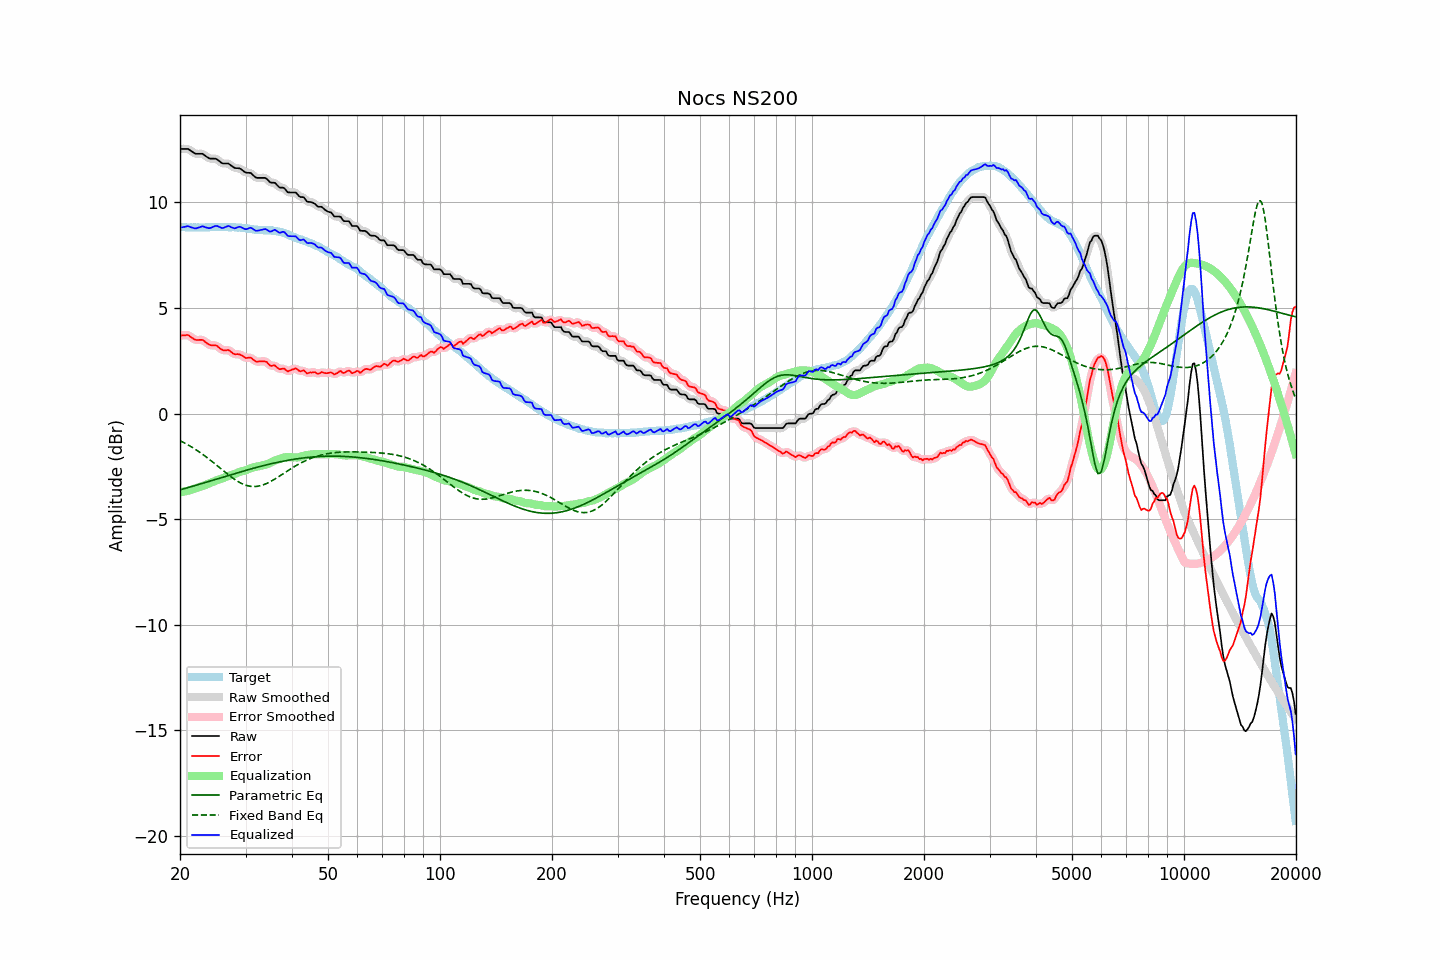

The table this chart was drawn from, first rows:
frequency, raw, error, smoothed, error_smoothed, equalization, parametric_eq, fixed_band_eq, equalized_raw, equalized_smoothed, target
20.00, 12.53, 3.69, 12.53, 3.69, -3.73, -3.62, -1.28, 8.80, 8.80, 8.84
20.20, 12.53, 3.70, 12.54, 3.70, -3.72, -3.59, -1.32, 8.82, 8.82, 8.83
20.40, 12.53, 3.70, 12.54, 3.71, -3.70, -3.57, -1.36, 8.83, 8.84, 8.83
20.61, 12.53, 3.70, 12.54, 3.71, -3.69, -3.55, -1.40, 8.85, 8.85, 8.83
20.81, 12.53, 3.72, 12.54, 3.72, -3.67, -3.53, -1.44, 8.86, 8.86, 8.81
21.02, 12.53, 3.72, 12.52, 3.70, -3.65, -3.51, -1.48, 8.88, 8.87, 8.81
21.23, 12.48, 3.67, 12.49, 3.67, -3.63, -3.48, -1.53, 8.85, 8.85, 8.81
21.44, 12.43, 3.61, 12.44, 3.62, -3.61, -3.46, -1.57, 8.82, 8.82, 8.82
21.66, 12.38, 3.57, 12.38, 3.56, -3.58, -3.44, -1.62, 8.80, 8.80, 8.81
21.87, 12.33, 3.51, 12.34, 3.52, -3.56, -3.42, -1.67, 8.78, 8.78, 8.82
22.09, 12.30, 3.49, 12.31, 3.49, -3.53, -3.39, -1.71, 8.77, 8.78, 8.81
22.31, 12.30, 3.48, 12.30, 3.48, -3.51, -3.37, -1.77, 8.80, 8.79, 8.82
22.54, 12.30, 3.49, 12.31, 3.49, -3.48, -3.35, -1.82, 8.82, 8.82, 8.81
22.76, 12.30, 3.49, 12.31, 3.49, -3.46, -3.33, -1.87, 8.85, 8.85, 8.81
22.99, 12.30, 3.49, 12.29, 3.48, -3.43, -3.30, -1.92, 8.87, 8.86, 8.81
23.22, 12.25, 3.44, 12.25, 3.44, -3.40, -3.28, -1.98, 8.85, 8.85, 8.81
23.45, 12.19, 3.37, 12.20, 3.38, -3.37, -3.26, -2.04, 8.82, 8.82, 8.82
23.69, 12.14, 3.32, 12.14, 3.32, -3.34, -3.23, -2.10, 8.80, 8.80, 8.82
23.92, 12.09, 3.27, 12.10, 3.27, -3.31, -3.21, -2.15, 8.78, 8.79, 8.82
24.16, 12.07, 3.24, 12.08, 3.24, -3.28, -3.19, -2.21, 8.79, 8.80, 8.83
24.40, 12.07, 3.23, 12.07, 3.23, -3.25, -3.16, -2.27, 8.83, 8.82, 8.84
24.65, 12.07, 3.23, 12.08, 3.23, -3.22, -3.14, -2.34, 8.86, 8.86, 8.84
24.89, 12.07, 3.23, 12.07, 3.22, -3.18, -3.12, -2.40, 8.89, 8.88, 8.84
25.14, 12.04, 3.21, 12.04, 3.19, -3.15, -3.09, -2.46, 8.89, 8.88, 8.83
25.39, 11.98, 3.14, 11.98, 3.14, -3.13, -3.07, -2.52, 8.85, 8.86, 8.84
25.65, 11.92, 3.08, 11.92, 3.08, -3.10, -3.05, -2.59, 8.82, 8.82, 8.84
25.91, 11.86, 3.03, 11.87, 3.03, -3.08, -3.02, -2.65, 8.79, 8.80, 8.83
26.16, 11.84, 3.00, 11.85, 3.01, -3.05, -3.00, -2.71, 8.80, 8.80, 8.84
26.43, 11.84, 3.00, 11.84, 3.00, -3.02, -2.98, -2.77, 8.83, 8.83, 8.84
26.69, 11.84, 3.00, 11.85, 3.01, -2.98, -2.96, -2.84, 8.86, 8.86, 8.84
26.96, 11.84, 3.02, 11.83, 3.00, -2.96, -2.93, -2.90, 8.89, 8.87, 8.82
27.23, 11.79, 2.97, 11.79, 2.97, -2.93, -2.91, -2.95, 8.86, 8.86, 8.82
27.50, 11.73, 2.91, 11.74, 2.91, -2.91, -2.89, -3.01, 8.82, 8.83, 8.82
27.77, 11.68, 2.85, 11.68, 2.85, -2.89, -2.86, -3.07, 8.79, 8.79, 8.83
28.05, 11.63, 2.81, 11.64, 2.82, -2.86, -2.84, -3.12, 8.77, 8.78, 8.82
28.33, 11.62, 2.81, 11.63, 2.81, -2.83, -2.82, -3.17, 8.79, 8.80, 8.81
28.62, 11.62, 2.82, 11.62, 2.81, -2.79, -2.80, -3.22, 8.83, 8.83, 8.80
28.90, 11.61, 2.80, 11.61, 2.80, -2.76, -2.77, -3.26, 8.85, 8.84, 8.81
29.19, 11.57, 2.77, 11.57, 2.77, -2.74, -2.75, -3.30, 8.83, 8.83, 8.80
29.48, 11.51, 2.73, 11.51, 2.72, -2.72, -2.73, -3.33, 8.79, 8.79, 8.78
29.78, 11.45, 2.67, 11.46, 2.68, -2.71, -2.71, -3.37, 8.75, 8.75, 8.78
30.08, 11.41, 2.63, 11.42, 2.65, -2.68, -2.69, -3.39, 8.73, 8.74, 8.78
30.38, 11.40, 2.64, 11.41, 2.64, -2.65, -2.67, -3.42, 8.75, 8.76, 8.76
30.68, 11.40, 2.65, 11.40, 2.65, -2.62, -2.64, -3.43, 8.78, 8.78, 8.75
30.99, 11.39, 2.65, 11.38, 2.63, -2.59, -2.62, -3.45, 8.81, 8.79, 8.74
31.30, 11.32, 2.59, 11.32, 2.59, -2.56, -2.60, -3.45, 8.76, 8.76, 8.73
31.61, 11.25, 2.53, 11.26, 2.53, -2.54, -2.58, -3.46, 8.71, 8.72, 8.72
31.93, 11.18, 2.48, 11.20, 2.49, -2.52, -2.56, -3.45, 8.66, 8.68, 8.70
32.24, 11.16, 2.45, 11.17, 2.46, -2.51, -2.54, -3.45, 8.66, 8.66, 8.71
32.57, 11.16, 2.47, 11.16, 2.46, -2.49, -2.52, -3.43, 8.67, 8.67, 8.69
32.89, 11.16, 2.47, 11.16, 2.47, -2.47, -2.50, -3.42, 8.69, 8.69, 8.69
33.22, 11.16, 2.47, 11.17, 2.48, -2.46, -2.48, -3.39, 8.71, 8.71, 8.69
33.55, 11.16, 2.48, 11.17, 2.48, -2.44, -2.46, -3.37, 8.73, 8.73, 8.68
33.89, 11.16, 2.47, 11.15, 2.47, -2.42, -2.44, -3.34, 8.74, 8.73, 8.69
34.23, 11.11, 2.44, 11.10, 2.42, -2.40, -2.42, -3.31, 8.71, 8.70, 8.67
34.57, 11.03, 2.35, 11.04, 2.35, -2.37, -2.41, -3.27, 8.66, 8.66, 8.68
34.92, 10.95, 2.28, 10.97, 2.30, -2.34, -2.39, -3.23, 8.62, 8.63, 8.67
35.27, 10.93, 2.25, 10.94, 2.27, -2.30, -2.37, -3.19, 8.64, 8.65, 8.68
35.62, 10.93, 2.28, 10.93, 2.27, -2.26, -2.35, -3.15, 8.67, 8.67, 8.65
35.97, 10.93, 2.28, 10.91, 2.25, -2.23, -2.34, -3.10, 8.71, 8.68, 8.65
... 635 more rows
